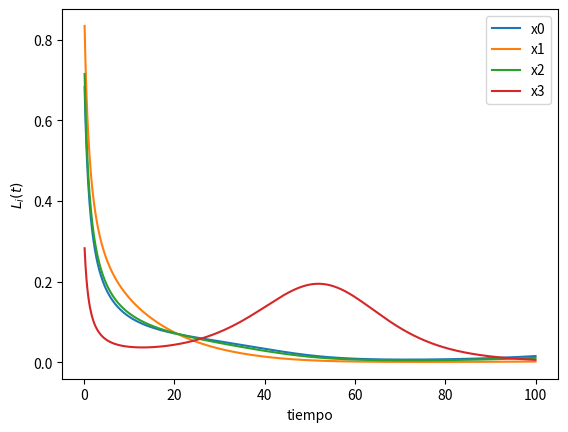

The script that saved this image:
import numpy as np
import matplotlib.pyplot as plt
from scipy import integrate
import random


def acceleratin(X, t, rck, c, a, r):
    x1, x2, y1, y2 = X
    
    der_x1 = r*x1 * (1 - rck*y1 - c*x2)
    der_y1 = x1 - a*y1
    der_x2 = r*x2 * (1 - rck*y2 - c*x1)
    der_y2 = x2 - a*y2

    return np.array([der_x1, der_x2, der_y1, der_y2])


def accelerating_grl(X, t, rck, c, a, r, N):
    '''
    X: array con N variables con x e y intercalados
    t: tiempo
    rck: rc/k
    c: c
    a: alpha
    r: array de ri correpsondiente a cada r
    N: número de variables debe ser par (se puede solucionar)
    '''
    x = []
    y = []
    for i in range(N):
        if i%2 == 0:
            x.append(X[i])
        else:
            y.append(X[i])

    x_y_punto = []
    for i in range(len(x)):
        x_punto_i = r*x[i] * (1 - rck*y[i] - c*(sum(x)-x[i]))
        y_punto_i = x[i] - a*y[i]
        
        x_y_punto.append(x_punto_i)
        x_y_punto.append(y_punto_i)

    return np.array(x_y_punto)

c = 2.4
rck =  1
a = 0.005
r = rck = 0.2

t = np.linspace(0.1, 100, 1000)
x1_i = y1_i = random.random()
x2_i = y2_i = random.random()
inicial = [x1_i, x2_i, y1_i, y2_i]
res = integrate.odeint(acceleratin, inicial, t, args=(rck, c, a, r))
x1, x2, y1, y2 = res.T

inicial_2 = [x1_i, y1_i, x2_i, y2_i]

N = 4
ini = []
for i in range(N):
    x_i = random.random()
    print(x_i)
    ini.append(x_i)
    ini.append(x_i)

res_grl = integrate.odeint(accelerating_grl, ini, t, args=(rck, c, a, r, N*2))
xy = res_grl.T


# plt.figure()
# plt.plot(t, x1, label = 'x1', linestyle = 'dashed')
# plt.plot(t, x2, label = 'x2', linestyle = 'dashed')
# plt.show()

for i in range(N*2):
    if i%2 == 0:
        plt.plot(t, xy[i], label = 'x'+str((i+1)//2))

plt.xlabel('tiempo')
plt.ylabel(r'$L_i (t)$')
plt.legend()
plt.show()